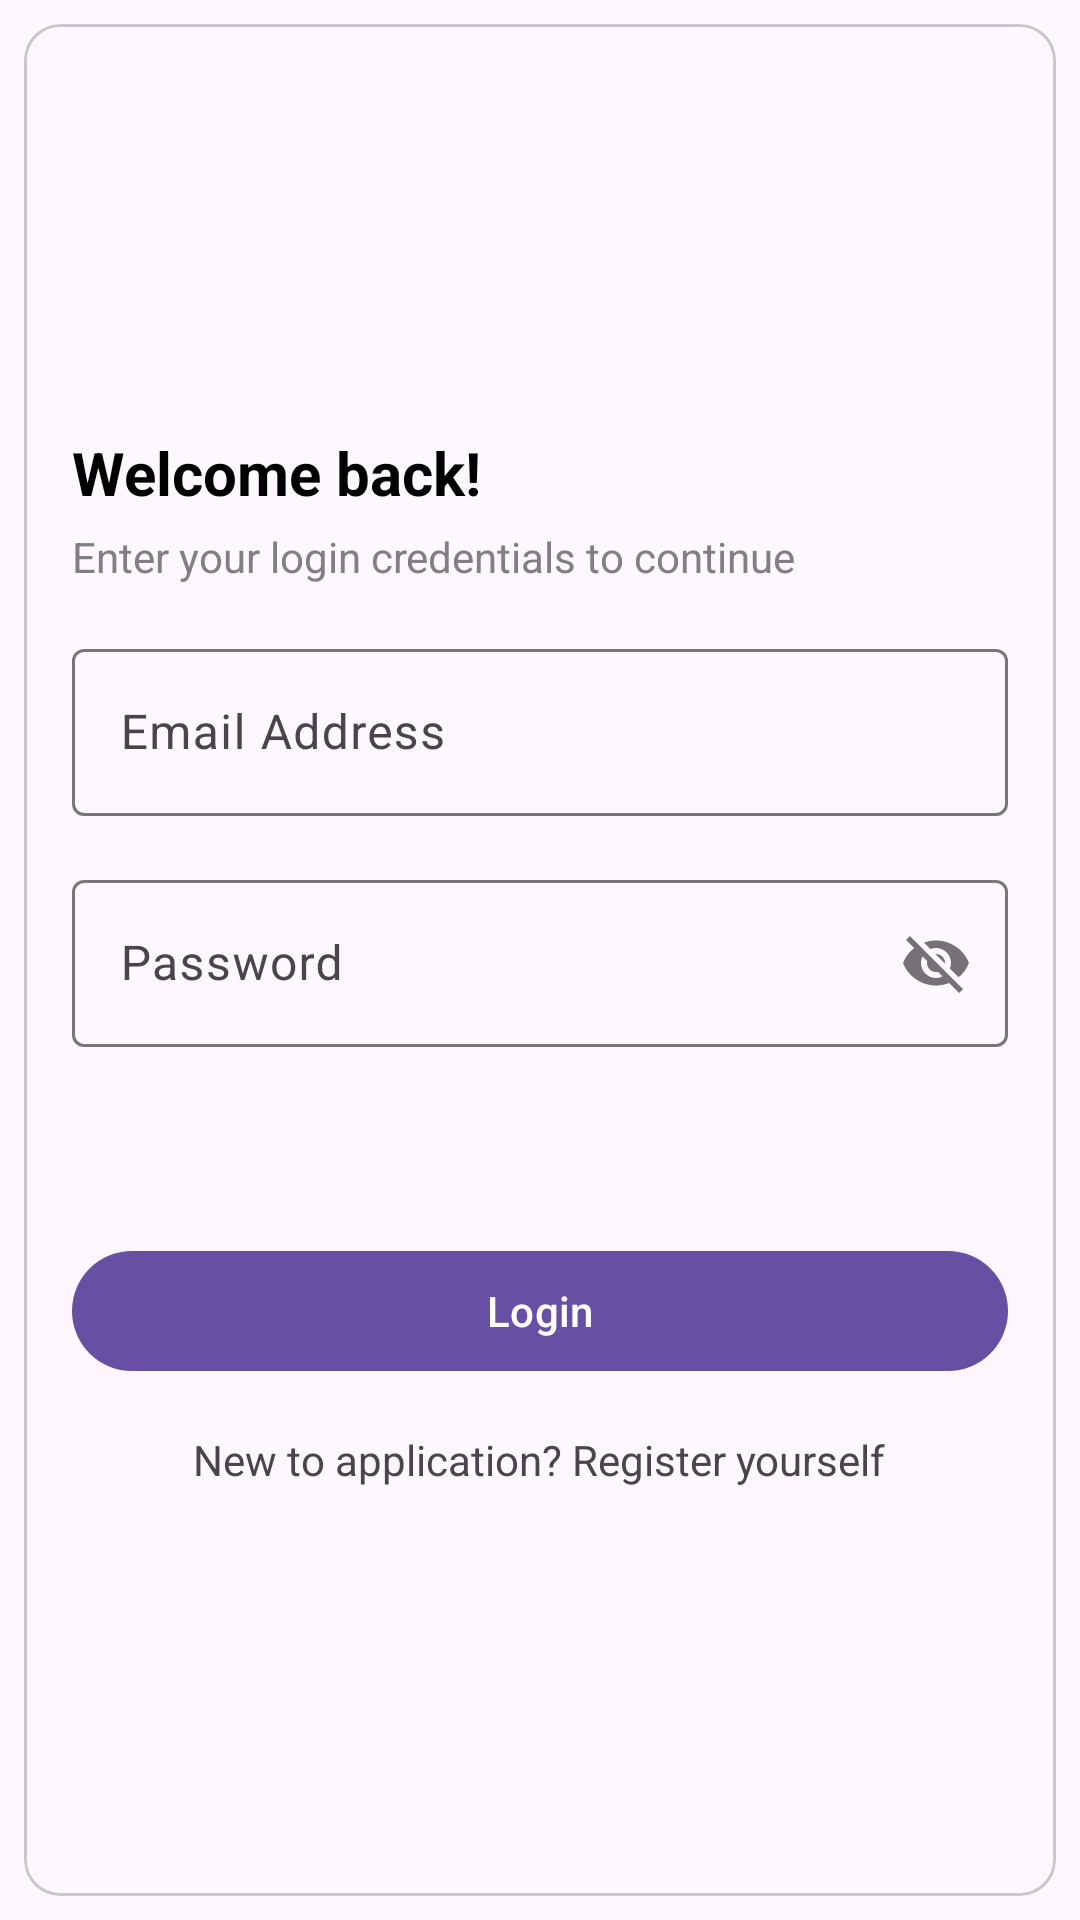

Here is an Android app screen rendered from its layout file. Give the layout XML and the strings, colors and styles it references.
<!-- AndroidManifest.xml: application theme Theme.VivaTechPS -->
<!-- res/layout/fragment_login.xml -->
<?xml version="1.0" encoding="utf-8"?>
<layout xmlns:app="http://schemas.android.com/apk/res-auto">
<androidx.constraintlayout.widget.ConstraintLayout
    xmlns:android="http://schemas.android.com/apk/res/android"
    android:layout_width="match_parent"
    android:layout_height="match_parent">


    <com.google.android.material.card.MaterialCardView
        android:layout_width="0dp"
        android:layout_height="0dp"
        android:layout_margin="8dp"
        app:layout_constraintBottom_toBottomOf="parent"
        app:layout_constraintEnd_toEndOf="parent"
        app:layout_constraintStart_toStartOf="parent"
        app:layout_constraintTop_toTopOf="parent">

        <LinearLayout
            android:layout_width="match_parent"
            android:layout_height="wrap_content"
            android:layout_gravity="center_vertical"
            android:orientation="vertical"
            android:padding="16dp">

            <TextView
                android:layout_width="wrap_content"
                android:layout_height="wrap_content"
                android:text="Welcome back!"
                android:textColor="@android:color/primary_text_light"
                android:textSize="20sp"
                android:textStyle="bold" />

            <TextView
                android:layout_width="wrap_content"
                android:layout_height="wrap_content"
                android:layout_marginTop="5dp"
                android:text="Enter your login credentials to continue "
                android:textColor="@android:color/tertiary_text_light" />


            <com.google.android.material.textfield.TextInputLayout
                style="@style/ThemeOverlay.Material3.AutoCompleteTextView.OutlinedBox.Dense"
                android:layout_width="match_parent"
                android:layout_height="wrap_content"
                android:layout_marginTop="16dp">

                <com.google.android.material.textfield.TextInputEditText
                    android:id="@+id/et_email"
                    android:layout_width="match_parent"
                    android:layout_height="wrap_content"
                    android:drawableStart="@drawable/ic_email_24"
                    android:drawablePadding="8dp"
                    android:hint="Email Address" />
            </com.google.android.material.textfield.TextInputLayout>

            <com.google.android.material.textfield.TextInputLayout
                style="@style/ThemeOverlay.Material3.AutoCompleteTextView.FilledBox.Dense"
                android:layout_width="match_parent"
                android:layout_height="wrap_content"
                android:layout_marginTop="16dp"
                app:passwordToggleEnabled="true">

                <com.google.android.material.textfield.TextInputEditText
                    android:id="@+id/et_password"
                    android:layout_width="match_parent"
                    android:layout_height="wrap_content"
                    android:drawableStart="@drawable/ic_password_24"
                    android:drawablePadding="8dp"
                    android:hint="Password" />
            </com.google.android.material.textfield.TextInputLayout>


            <com.google.android.material.button.MaterialButton
                android:id="@+id/btn_login"
                android:layout_width="match_parent"
                android:layout_height="wrap_content"
                android:layout_marginTop="64dp"
                android:text="Login" />

            <TextView
                android:id="@+id/tv_register_here"
                android:layout_width="wrap_content"
                android:layout_height="wrap_content"
                android:layout_marginTop="16dp"
                android:layout_gravity="center"
                android:text="New to application? Register yourself"/>
        </LinearLayout>


    </com.google.android.material.card.MaterialCardView>
</androidx.constraintlayout.widget.ConstraintLayout>

</layout>
<!-- resources referenced by this layout -->
<resources>
  <style name="Theme.VivaTechPS" parent="Base.Theme.VivaTechPS" />
  <style name="Base.Theme.VivaTechPS" parent="Theme.Material3.DayNight.NoActionBar">
          
          
      </style>
</resources>
